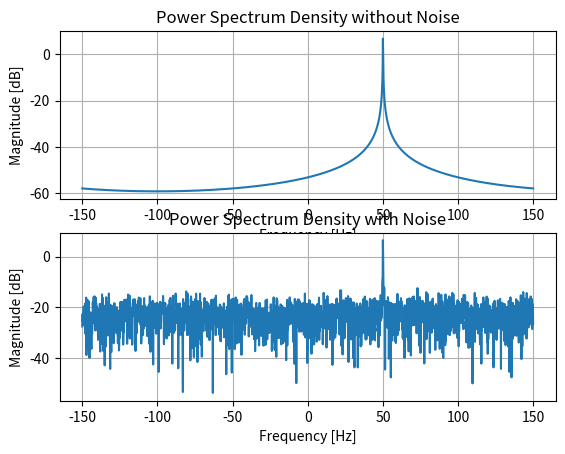

Write the Python code that produced this figure.
import numpy as np
import matplotlib.pyplot as plt

Fs = 300 # sample rate
Ts = 1/Fs # sample period
N = 2048 # number of samples to simulate

t = Ts*np.arange(N)
x = np.exp(1j*2*np.pi*50*t) # simulates sinusoid at 50 Hz

f = np.arange(Fs/-2.0, Fs/2.0, Fs/N) # start, stop, step

PSD1 = np.abs(np.fft.fft(x))**2 / (N*Fs)
PSD_log1 = 10.0*np.log10(PSD1)
PSD_shifted1 = np.fft.fftshift(PSD_log1)

plt.subplot(2,1,1)
plt.plot(f, PSD_shifted1)
plt.title("Power Spectrum Density without Noise")
plt.xlabel("Frequency [Hz]")
plt.ylabel("Magnitude [dB]")
plt.grid(True)


n = (np.random.randn(N) + 1j*np.random.randn(N))/np.sqrt(2) # complex noise with unity power
noise_power = 2
r = x + n * np.sqrt(noise_power)

PSD = np.abs(np.fft.fft(r))**2 / (N*Fs)
PSD_log = 10.0*np.log10(PSD)
PSD_shifted = np.fft.fftshift(PSD_log)


plt.subplot(2,1,2)
plt.plot(f, PSD_shifted)
plt.title("Power Spectrum Density with Noise")
plt.xlabel("Frequency [Hz]")
plt.ylabel("Magnitude [dB]")
plt.grid(True)
plt.show()
